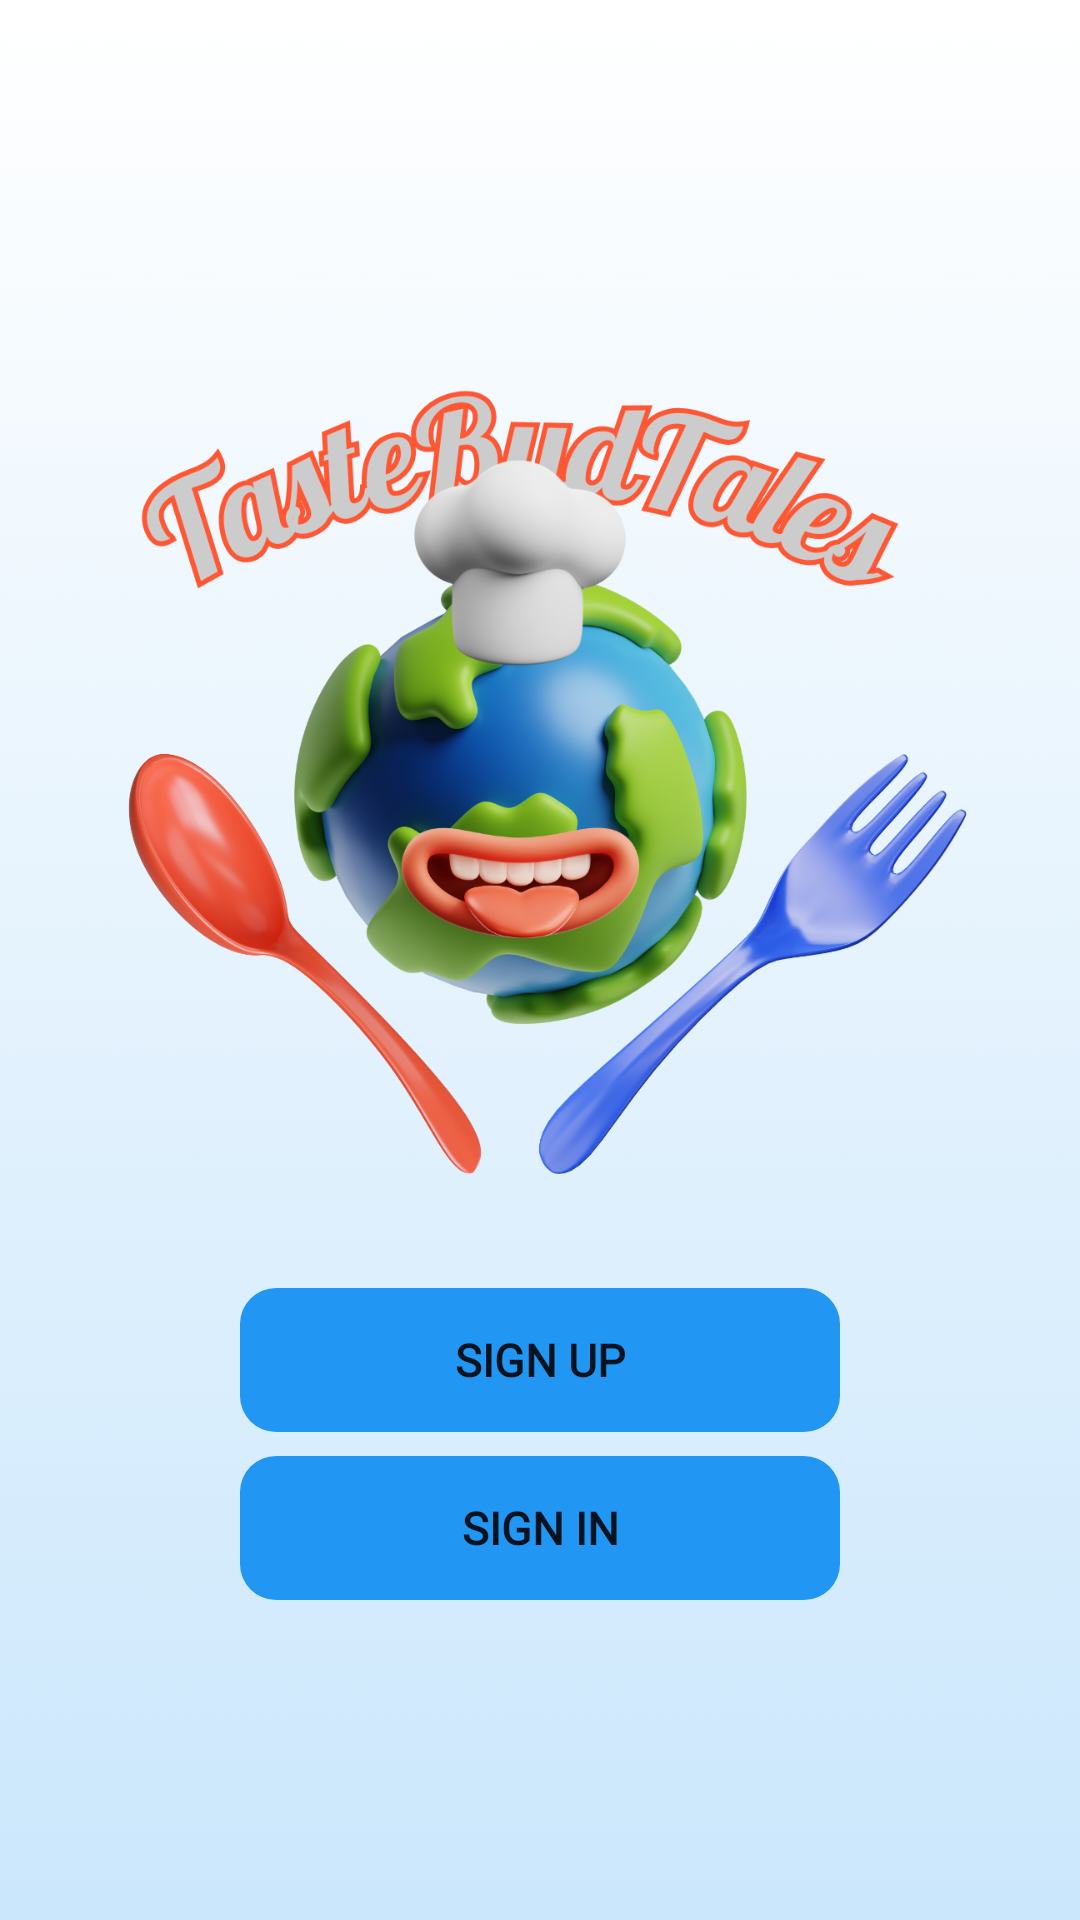

The Android layout XML behind this screen, and the referenced resources:
<!-- AndroidManifest.xml: application theme Theme.TasteBudTales -->
<!-- res/layout/main_landingpage.xml -->
<?xml version="1.0" encoding="utf-8"?>
<androidx.constraintlayout.widget.ConstraintLayout
    xmlns:android="http://schemas.android.com/apk/res/android"
    xmlns:app="http://schemas.android.com/apk/res-auto"
    xmlns:tools="http://schemas.android.com/tools"
    android:layout_width="match_parent"
    android:layout_height="match_parent"
    android:background="@drawable/background_gradient">

    <LinearLayout
        android:id="@+id/homepage_Content"
        android:layout_width="match_parent"
        android:layout_height="match_parent"
        android:gravity="center"
        android:orientation="vertical"
        app:layout_constraintEnd_toEndOf="parent"
        app:layout_constraintStart_toStartOf="parent"
        app:layout_constraintTop_toTopOf="parent">

        <ImageView
            android:id="@+id/logo"
            android:layout_width="300dp"
            android:layout_height="300dp"
            android:src="@drawable/logo_tastebudtales"
            android:layout_marginBottom="15dp"/>

        <Button
            android:id="@+id/signUp"
            android:layout_width="200dp"
            android:layout_height="wrap_content"
            android:layout_margin="8dp"
            android:background="@drawable/shape_roundedbutton"
            android:backgroundTint="#2196f3"
            android:textSize="15sp"
            android:fontFamily="@font/lato"
            android:text="@string/signUp"
            android:textStyle="bold" />

        <Button
            android:id="@+id/signIn"
            android:layout_width="200dp"
            android:layout_height="wrap_content"
            android:background="@drawable/shape_roundedbutton"
            android:backgroundTint="#2196f3"
            android:textSize="15sp"
            android:fontFamily="@font/lato"
            android:text="@string/signIn"
            android:textStyle="bold" />
    </LinearLayout>

</androidx.constraintlayout.widget.ConstraintLayout>
<!-- resources referenced by this layout -->
<resources>
  <!-- drawable background_gradient: png bitmap (drawable, 34548 bytes) -->
  <!-- drawable logo_tastebudtales: png bitmap (drawable, 496616 bytes) -->
  <!-- drawable shape_roundedbutton (drawable) -->
  <?xml version="1.0" encoding="utf-8"?>
  <shape xmlns:android="http://schemas.android.com/apk/res/android">
  <corners android:radius="12dp" /> 
  </shape>
  <string name="signIn">SIGN IN</string>
  <string name="signUp">SIGN UP</string>
  <style name="Theme.TasteBudTales" parent="Theme.MaterialComponents.DayNight.DarkActionBar">
          
          <item name="colorPrimary">@color/purple_500</item>
          <item name="colorPrimaryVariant">@color/purple_700</item>
          <item name="colorOnPrimary">@color/white</item>
          
          <item name="colorSecondary">@color/teal_200</item>
          <item name="colorSecondaryVariant">@color/teal_700</item>
          <item name="colorOnSecondary">@color/black</item>
          
          <item name="android:statusBarColor">?attr/colorPrimaryVariant</item>
          
      </style>
  <color name="purple_500">#FF6200EE</color>
  <color name="purple_700">#FF3700B3</color>
  <color name="white">#FFFFFFFF</color>
  <color name="teal_200">#FF03DAC5</color>
  <color name="teal_700">#FF018786</color>
  <color name="black">#FF000000</color>
</resources>
